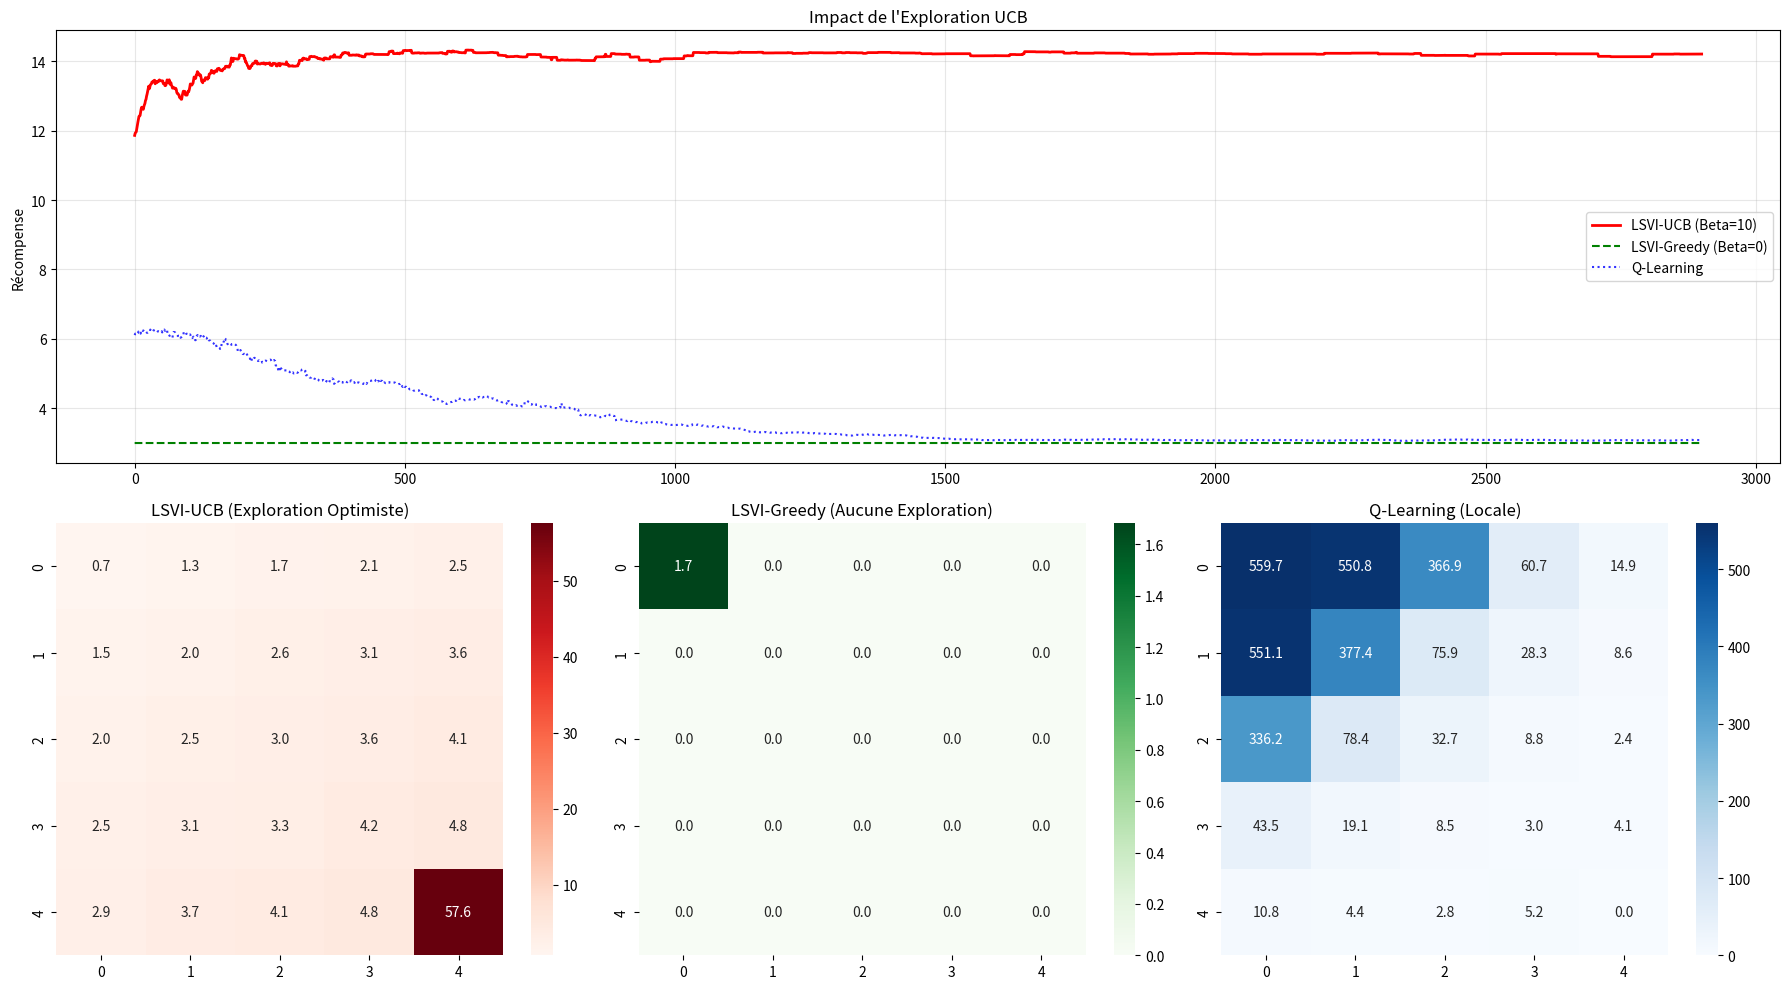

The script that saved this image:
import numpy as np
import matplotlib.pyplot as plt
import seaborn as sns

# ==========================================
# 1. ENVIRONNEMENT
# ==========================================
class LinearGridWorld:
    def __init__(self, size=5, horizon=15):
        self.size = size
        self.H = horizon
        self.d = size * size 
        self.n_actions = 4
        self.target_state = self.d - 1
        self.target_x, self.target_y = divmod(self.target_state, self.size)

    def get_phi(self, state):
        phi = np.zeros(self.d)
        phi[state] = 1.0
        return phi

    def step(self, s, a):
        x, y = divmod(s, self.size)
        if a == 0: x = max(0, x - 1)
        elif a == 1: x = min(self.size - 1, x + 1)
        elif a == 2: y = max(0, y - 1)
        elif a == 3: y = min(self.size - 1, y + 1)
        ns = x * self.size + y
        
        dist = abs(x - self.target_x) + abs(y - self.target_y)
        max_dist = self.size * 2
        
        if ns == self.target_state:
            reward = 10.0
        else:
            reward = 1.0 * (1 - dist / max_dist)
            
        return ns, reward

# ==========================================
# 2. AGENTS
# ==========================================
class LSVIUCBAgent:
    def __init__(self, d, n_actions, horizon, beta=10.0):
        self.d = d
        self.H = horizon
        self.beta = beta
        # On initialise avec une petite régularisation
        self.Lambda = [np.eye(d) * 0.1 for _ in range(horizon)]
        self.w = [np.zeros(d) for _ in range(horizon)]

    def select_action(self, s, env, h):
        best_a = -1
        best_val = -np.inf
        for a in range(env.n_actions):
            ns, _ = env.step(s, a)
            phi = env.get_phi(ns) 
            
            # Inversion de matrice (Le Cerveau Mathématique)
            inv_L = np.linalg.inv(self.Lambda[h])
            
            # Bonus d'exploration (Le Cerveau Curieux)
            bonus = self.beta * np.sqrt(phi @ inv_L @ phi)
            
            # Estimation Q-value
            q_val = (phi @ self.w[h]) + bonus
            
            if q_val > best_val: best_val = q_val; best_a = a
        return best_a

    def update(self, h, phi, target):
        self.Lambda[h] += np.outer(phi, phi)
        inv_L = np.linalg.inv(self.Lambda[h])
        if not hasattr(self, 'b'): self.b = [np.zeros(self.d) for _ in range(self.H)]
        self.b[h] += phi * target
        self.w[h] = inv_L @ self.b[h]

class QLearningAgent:
    def __init__(self, n_states, n_actions, alpha=0.1, gamma=1.0, epsilon=1.0):
        self.n_states = n_states
        self.n_actions = n_actions
        self.alpha = alpha  
        self.gamma = gamma  
        self.epsilon = epsilon 
        self.q_table = np.zeros((n_states, n_actions))

    def select_action(self, s):
        if np.random.rand() < self.epsilon:
            return np.random.randint(self.n_actions)
        else:
            return np.argmax(self.q_table[s])

    def update(self, s, a, r, ns):
        best_next_q = np.max(self.q_table[ns])
        td_target = r + self.gamma * best_next_q
        td_error = td_target - self.q_table[s, a]
        self.q_table[s, a] += self.alpha * td_error

# ==========================================
# 3. SIMULATION
# ==========================================
def run_comparison():
    SIZE = 5
    HORIZON = 15
    EPISODES = 3000 # Suffisant pour voir les différences
    
    env = LinearGridWorld(size=SIZE, horizon=HORIZON)
    
    # 1. LSVI-UCB (Le Champion)
    lsvi_ucb = LSVIUCBAgent(env.d, env.n_actions, HORIZON, beta=10.0)
    
    # 2. LSVI-Greedy (L'Ablation : sans bonus) -> NOUVEAU
    lsvi_greedy = LSVIUCBAgent(env.d, env.n_actions, HORIZON, beta=0.0)
    
    # 3. Q-Learning (Le Tâtonneur)
    ql = QLearningAgent(env.d, env.n_actions, alpha=0.1, epsilon=1.0)
    
    rewards_ucb, rewards_greedy, rewards_ql = [], [], []

    print(f"🏃‍♂️ Course à 3 : UCB vs Greedy vs QL ({EPISODES} épisodes)...")

    for k in range(EPISODES):
        # Decay Epsilon pour QL
        ql.epsilon = max(0.1, 1.0 - (k / (EPISODES * 0.6)))

        # --- JOUEUR 1 : LSVI-UCB ---
        s = 0; score = 0
        for h in range(HORIZON):
            a = lsvi_ucb.select_action(s, env, h)
            ns, r = env.step(s, a)
            phi_ns = env.get_phi(ns)
            v_next = np.max([phi_ns @ lsvi_ucb.w[h+1]]) if h < HORIZON - 1 else 0
            lsvi_ucb.update(h, env.get_phi(ns), r + v_next)
            s = ns; score += r
            if ns == env.target_state: break
        rewards_ucb.append(score)

        # --- JOUEUR 2 : LSVI-Greedy (Beta=0) ---
        s = 0; score = 0
        for h in range(HORIZON):
            a = lsvi_greedy.select_action(s, env, h)
            ns, r = env.step(s, a)
            phi_ns = env.get_phi(ns)
            v_next = np.max([phi_ns @ lsvi_greedy.w[h+1]]) if h < HORIZON - 1 else 0
            lsvi_greedy.update(h, env.get_phi(ns), r + v_next)
            s = ns; score += r
            if ns == env.target_state: break
        rewards_greedy.append(score)

        # --- JOUEUR 3 : Q-Learning ---
        s = 0; score = 0
        for h in range(HORIZON):
            a = ql.select_action(s)
            ns, r = env.step(s, a)
            ql.update(s, a, r, ns)
            s = ns; score += r
            if ns == env.target_state: break
        rewards_ql.append(score)
        
        if k % 500 == 0: print(f"Ep {k}...")

    # --- LISSAGE ---
    win = 100
    smooth_ucb = np.convolve(rewards_ucb, np.ones(win)/win, mode='valid')
    smooth_greedy = np.convolve(rewards_greedy, np.ones(win)/win, mode='valid')
    smooth_ql = np.convolve(rewards_ql, np.ones(win)/win, mode='valid')

    # --- AFFICHAGE ---
    fig = plt.figure(figsize=(18, 10))
    gs = fig.add_gridspec(2, 3)

    # 1. Courbes
    ax_curve = fig.add_subplot(gs[0, :])
    ax_curve.plot(smooth_ucb, label="LSVI-UCB (Beta=10)", color='red', linewidth=2)
    ax_curve.plot(smooth_greedy, label="LSVI-Greedy (Beta=0)", color='green', linestyle='--')
    ax_curve.plot(smooth_ql, label="Q-Learning", color='blue', linestyle=':', alpha=0.8)
    ax_curve.set_title(f"Impact de l'Exploration UCB")
    ax_curve.set_ylabel("Récompense")
    ax_curve.legend()
    ax_curve.grid(True, alpha=0.3)

    # Fonction Helper pour heatmap
    def plot_heatmap(ax, agent, title, cmap):
        map_v = np.zeros((SIZE, SIZE))
        for r in range(SIZE):
            for c in range(SIZE):
                s = r * SIZE + c
                if isinstance(agent, QLearningAgent):
                    map_v[r, c] = np.max(agent.q_table[s])
                else:
                    phi = env.get_phi(s)
                    vals = [phi @ agent.w[h] for h in range(HORIZON)]
                    map_v[r, c] = np.max(vals)
        sns.heatmap(map_v, annot=True, ax=ax, cmap=cmap, fmt=".1f")
        ax.set_title(title)

    # 2. Heatmaps
    ax1 = fig.add_subplot(gs[1, 0])
    plot_heatmap(ax1, lsvi_ucb, "LSVI-UCB (Exploration Optimiste)", "Reds")

    ax2 = fig.add_subplot(gs[1, 1])
    plot_heatmap(ax2, lsvi_greedy, "LSVI-Greedy (Aucune Exploration)", "Greens")

    ax3 = fig.add_subplot(gs[1, 2])
    plot_heatmap(ax3, ql, "Q-Learning (Locale)", "Blues")

    plt.tight_layout()
    plt.show()

if __name__ == "__main__":
    run_comparison()